The GitHub repository AicoSchreurs/street-type-classification-yolov8 contains a labelled image folder "dataset" with 3 categories: fietsstraat, rural road, snelweg. Examples follow, each with its label.

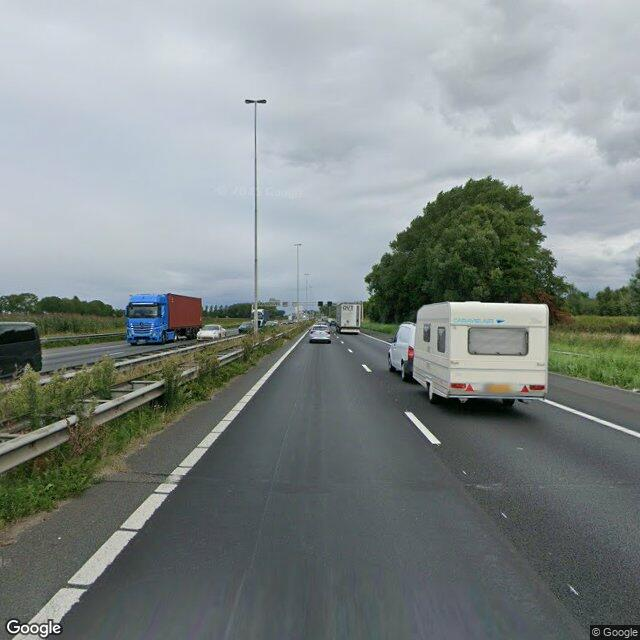
Label: snelweg

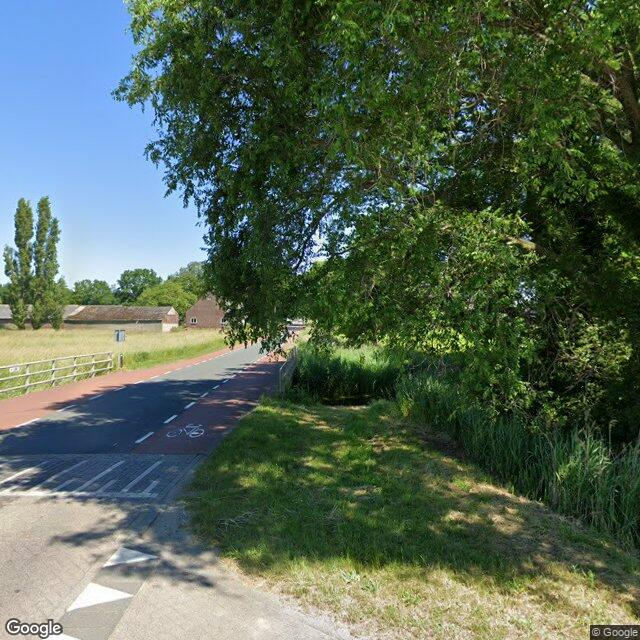
Label: rural road

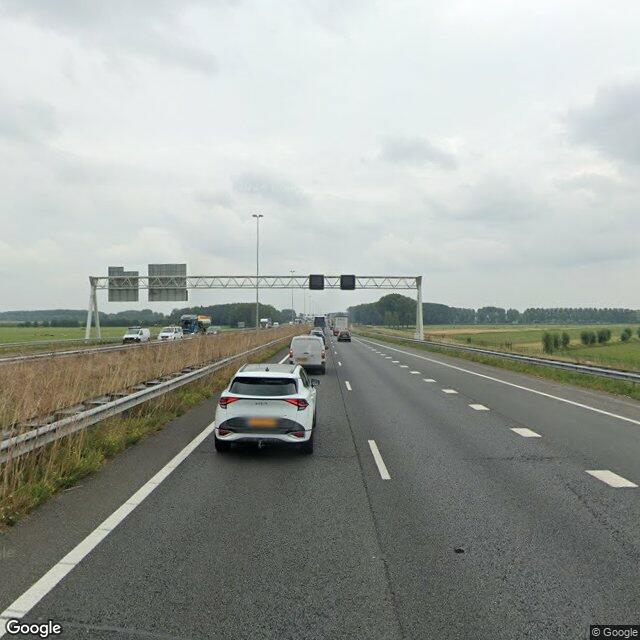
Label: snelweg

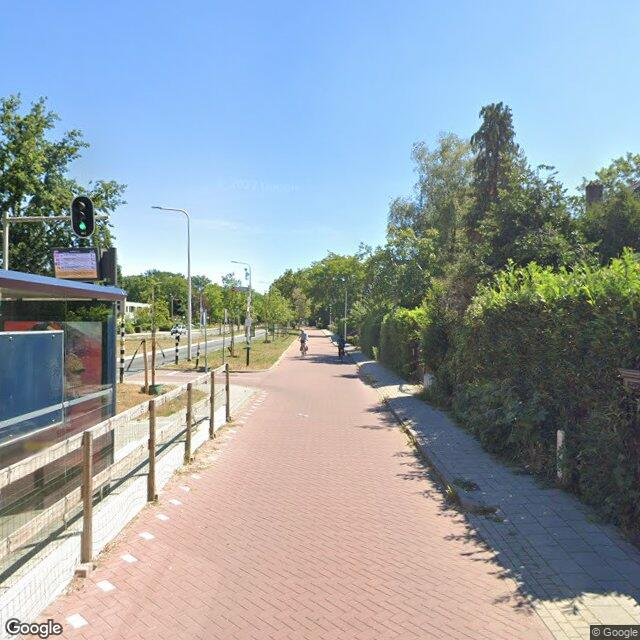
Label: fietsstraat

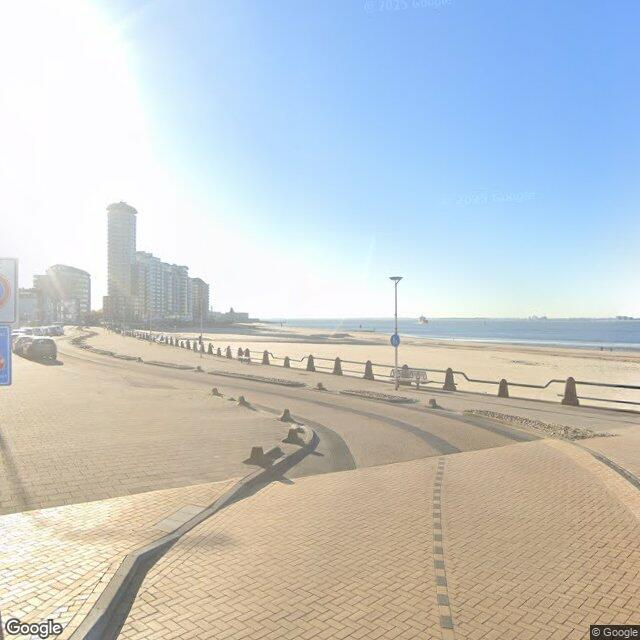
Label: fietsstraat

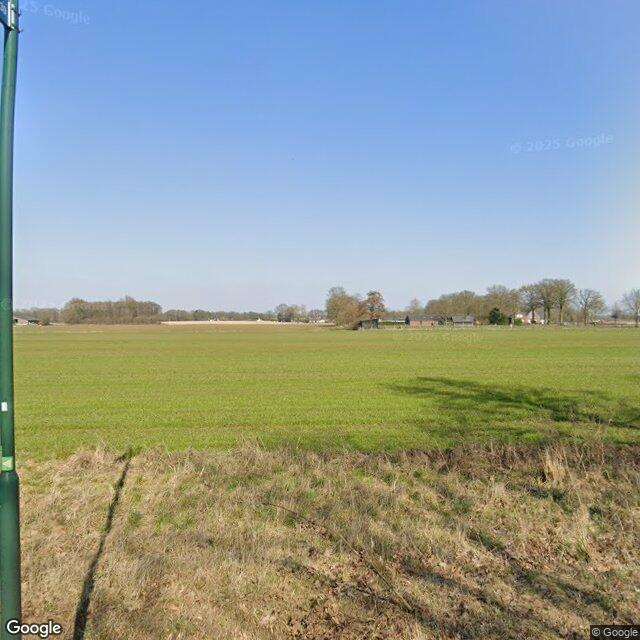
Label: rural road
